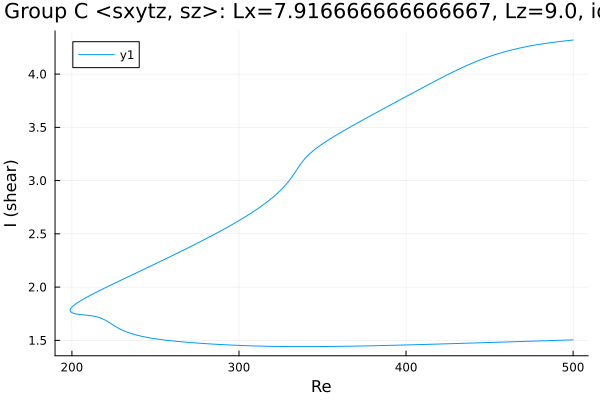

Data behind this chart, as committed beside it:
Re, shear
500.0, 4.32
499.2, 4.318
497.8, 4.316
496.3, 4.314
494.9, 4.311
493.5, 4.309
492.1, 4.306
490.7, 4.303
489.3, 4.301
487.9, 4.298
486.4, 4.295
485, 4.292
483.6, 4.289
482.2, 4.285
480.8, 4.282
479.4, 4.278
478, 4.275
476.5, 4.271
475.1, 4.267
473.7, 4.263
472.3, 4.258
470.9, 4.254
469.8, 4.25
468.4, 4.246
467, 4.241
465.6, 4.236
464.2, 4.23
462.8, 4.225
461.4, 4.219
459.9, 4.213
458.5, 4.207
457.1, 4.201
455.7, 4.194
454.3, 4.187
454, 4.186
452.6, 4.179
451.2, 4.172
449.8, 4.164
448.4, 4.156
447, 4.148
445.6, 4.14
444.1, 4.131
442.7, 4.123
441.3, 4.114
439.9, 4.104
438.5, 4.095
437.1, 4.085
435.7, 4.075
434.2, 4.065
432.8, 4.055
431.4, 4.045
430, 4.034
428.6, 4.023
427.2, 4.012
425.8, 4.001
424.3, 3.99
422.9, 3.979
421.5, 3.968
420.1, 3.956
418.7, 3.945
... 438 more rows
